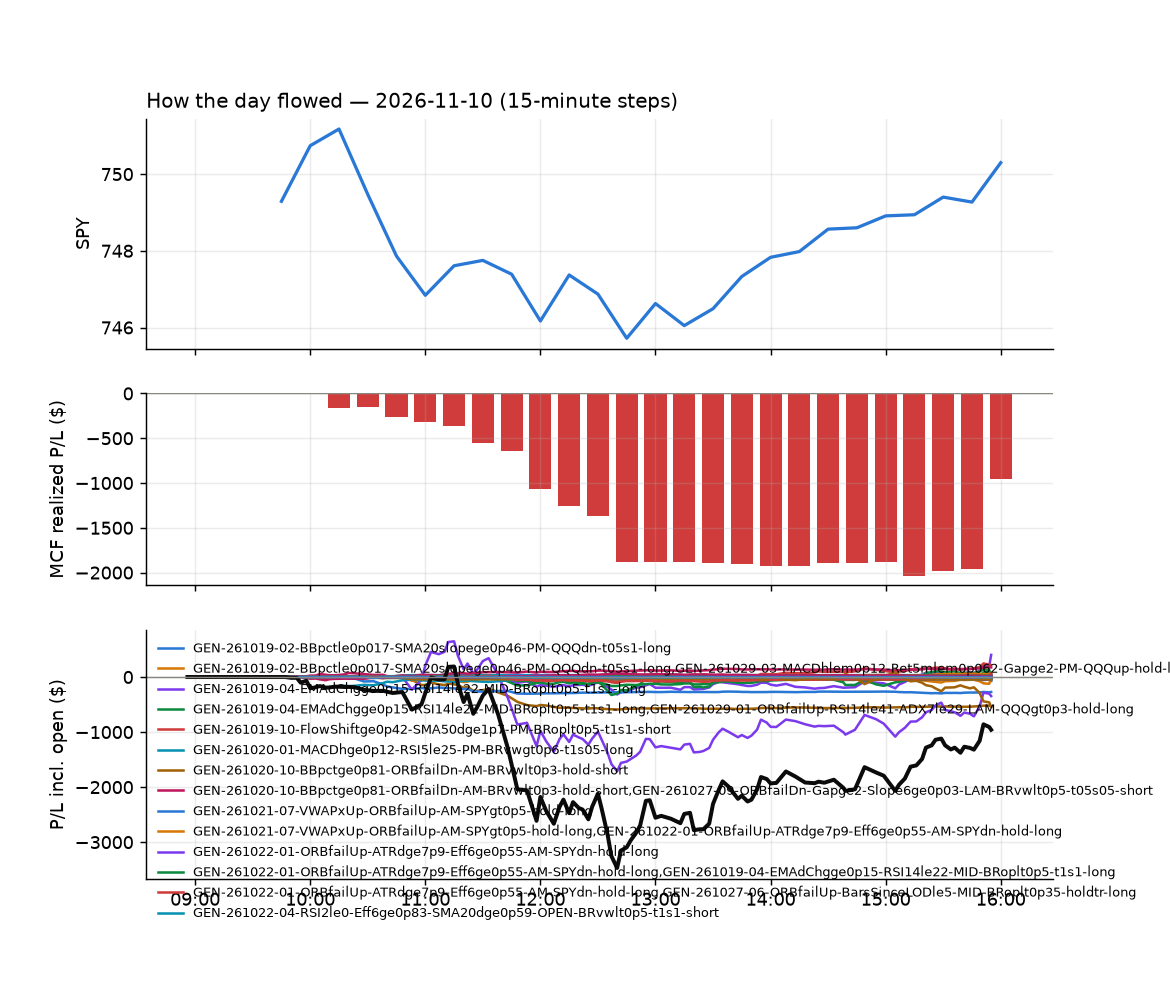

Values plotted in this chart, from the file beside it:
id, run_id, symbol, strategy, side, date, signal_time, entry_time, entry, stop, target, exit_time, exit, exit_reason, r_multiple, mae_r, mfe_r, success, shares, pnl, broker_order_id, slip_bps, pnl_adj, pct
6546, 1, BMNR, GEN-261027-07-RSI14le35-FromOpenge2-AM-B…, -1, 2026-11-10, 2026-11-10 09:50:53.819372-05:00, 2026-11-10 09:50:58.855836-05:00, 18.03, 18.46, 17.71, 2026-11-10 10:00:42.423548-05:00, 18.5, stop, -1.088, -0.9281, 0.09091, , 94, -44.15, 317319ac-ac93-43e8-a6be-912fb1632d3c, 30.27, -46.03, -2.605
6547, 1, ETN, GEN-261027-07-RSI14le35-FromOpenge2-AM-B…, -1, 2026-11-10, 2026-11-10 09:51:09.811545-05:00, 2026-11-10 09:51:13.815067-05:00, 354.0, 359.8, 349.2, 2026-11-10 10:01:02.146827-05:00, 360.3, stop, -1.074, -0.7507, -0.00342, , 4, -25.12, 6cfc06cb-fbcc-4f73-a53f-d5a140f5aa7e, 15.02, -25.2, -1.774
6705, 1, SM, GEN-261026-08-RSIslopege19-Ret5mge0p063-…, -1, 2026-11-10, 2026-11-10 09:55:39.983426-05:00, 2026-11-10 09:55:40.754044-05:00, 29.22, 29.74, , 2026-11-10 15:56:52.059834-05:00, 29.42, flatten, -0.3863, -0.9464, 0.6953, , 58, -11.6, d603752e-f23f-48e0-b6ec-51cfd19839ea, 22.81, -11.6, -0.6845
6548, 1, CLSK, GEN-261027-07-RSI14le35-FromOpenge2-AM-B…, -1, 2026-11-10, 2026-11-10 09:55:59.476895-05:00, 2026-11-10 09:56:02.732762-05:00, 6.769, 6.944, 6.542, 2026-11-10 10:01:33.348747-05:00, 6.94, stop, -0.9774, -0.6354, 0.1072, , 254, -43.49, 439169ad-a53e-4f0e-bd1e-0897e20a853d, -37.93, -48.57, -2.53
6549, 1, DDM, GEN-261028-02-VWAPxDn-NewLOD-AM-QQQgt0p6…, 1, 2026-11-10, 2026-11-10 09:56:04.167530-05:00, 2026-11-10 09:56:05.252549-05:00, 63.52, 62.86, 63.8, 2026-11-10 10:00:40.229773-05:00, 63.8, target, 0.4241, 0.01515, 0.03029, , 27, 7.56, 889d7e11-2399-40f9-9117-8f1e3b6206d5, 30, 7.56, 0.4408
6570, 1, COIN, GEN-261027-07-RSI14le35-FromOpenge2-AM-B…, -1, 2026-11-10, 2026-11-10 09:56:00.756848-05:00, 2026-11-10 09:56:06.831435-05:00, 134.6, 136.8, 131.8, 2026-11-10 10:38:33.313430-05:00, 131.7, target, 1.326, -0.7337, 1.422, , 12, 35.34, eb203773-6d74-41b2-9d1c-c2f38f8d5b9c, -23.83, 35.34, 2.188
6595, 1, CRGY, GEN-261026-08-RSIslopege19-Ret5mge0p063-…, -1, 2026-11-10, 2026-11-10 09:56:01.932525-05:00, 2026-11-10 09:56:07.989139-05:00, 11.03, 11.18, , 2026-11-10 11:19:00.987847-05:00, 11.02, stop, 0.06695, -0.9038, 1.058, , 155, 1.55, 92e6dd83-1cb0-4b67-941e-cf97a12737ee, 9.058, -1.55, 0.09066
6555, 1, FCEL, GEN-261027-07-RSI14le35-FromOpenge2-AM-B…, -1, 2026-11-10, 2026-11-10 09:56:13.912878-05:00, 2026-11-10 09:56:14.357146-05:00, 10.45, 10.71, 10.09, 2026-11-10 10:08:05.862565-05:00, 10.73, stop, -1.075, -0.9625, -0.0385, , 164, -45.8, 47f7a428-89c7-4bb7-9528-38f0ee00cce6, -48.08, -49.08, -2.672
6559, 1, EXEL, GEN-261028-02-VWAPxDn-NewLOD-AM-QQQgt0p6…, 1, 2026-11-10, 2026-11-10 09:56:12.829944-05:00, 2026-11-10 09:56:16.215915-05:00, 70.85, 70.19, 71.41, 2026-11-10 10:28:15.029762-05:00, 70.19, stop, -1.005, -0.8985, 0.4721, , 24, -15.84, 54e97147-a8df-4ff8-8e0a-875c005b18ed, 7.062, -16.32, -0.9315
6587, 1, GFL, GEN-261027-07-RSI14le35-FromOpenge2-AM-B…, -1, 2026-11-10, 2026-11-10 09:56:18.926098-05:00, 2026-11-10 09:56:19.260129-05:00, 41.69, 42.06, 41.38, 2026-11-10 11:08:52.605907-05:00, 42.07, stop, -1.028, -1.001, 0.8384, , 41, -15.58, 61e5d98f-e856-47dd-b09e-87d96156d044, 7.191, -16.4, -0.9115
6550, 1, FNDX, GEN-261028-02-VWAPxDn-NewLOD-AM-QQQgt0p6…, 1, 2026-11-10, 2026-11-10 09:56:16.564588-05:00, 2026-11-10 09:56:21.483199-05:00, 32.58, 32.44, 32.62, 2026-11-10 10:00:08.012668-05:00, 32.62, target, 0.2772, -0.01948, 0.1722, , 52, 2.06, 4ebfbc40-0ab3-4c3b-9bfa-f67a60f1fe12, 15.49, 2.06, 0.1216
6564, 1, GILD, GEN-261028-02-VWAPxDn-NewLOD-AM-QQQgt0p6…, 1, 2026-11-10, 2026-11-10 09:56:19.300444-05:00, 2026-11-10 09:56:25.546500-05:00, 168.1, 166.2, 169, 2026-11-10 10:36:56.049610-05:00, 169.0, target, 0.4788, -0.2325, 0.5482, , 10, 8.97, f9de68be-52ca-4766-9a0a-af7441305eee, 29.71, 8.97, 0.5336
6553, 1, HWM, GEN-261028-02-VWAPxDn-NewLOD-AM-QQQgt0p6…, 1, 2026-11-10, 2026-11-10 09:56:23.997752-05:00, 2026-11-10 09:56:26.264571-05:00, 219.1, 214.9, 220.6, 2026-11-10 10:05:45.072173-05:00, 220.9, target, 0.4419, -0.1449, 0.3357, , 7, 12.81, ae9c259d-979a-4c24-935a-5af7c8a1c5f2, 60.38, 12.81, 0.8353
6554, 1, IWX, GEN-261028-02-VWAPxDn-NewLOD-AM-QQQgt0p6…, 1, 2026-11-10, 2026-11-10 09:56:28.969835-05:00, 2026-11-10 09:56:32.157225-05:00, 115.1, 114.6, 115.3, 2026-11-10 10:05:00.297576-05:00, 115.3, target, 0.4626, 0.03492, 0.4524, , 14, 3.18, 887e2b0d-abbb-4cd8-8ac2-b541e3526f37, 11.56, 3.18, 0.1974
6557, 1, NI, GEN-261028-02-VWAPxDn-NewLOD-AM-QQQgt0p6…, 1, 2026-11-10, 2026-11-10 09:56:37.622967-05:00, 2026-11-10 09:56:39.307531-05:00, 44.73, 44.47, 44.89, 2026-11-10 10:11:26.940280-05:00, 44.89, target, 0.6066, -0.2275, 0.4739, , 38, 6.08, b6a9290e-84d4-4de4-ac1b-2206efc2b249, 11.19, 6.08, 0.3577
6589, 1, MOAT, GEN-261028-02-VWAPxDn-NewLOD-AM-QQQgt0p6…, 1, 2026-11-10, 2026-11-10 09:56:35.997833-05:00, 2026-11-10 09:56:40.067170-05:00, 116.1, 115.4, 116.4, 2026-11-10 11:15:04.112344-05:00, 116.4, target, 0.3429, -0.1319, 0.3165, , 14, 3.64, a00c4a77-1ae9-4bf3-9413-8e15ed71a2c5, 23.3, 3.64, 0.2239
6561, 1, LTH, GEN-261028-02-VWAPxDn-NewLOD-AM-QQQgt0p6…, 1, 2026-11-10, 2026-11-10 09:56:34.476928-05:00, 2026-11-10 09:56:44.308655-05:00, 46.97, 46.34, 47.35, 2026-11-10 10:31:05.756991-05:00, 46.27, stop, -1.112, -1.088, 0.2383, , 36, -25.2, d79c1da6-6290-45cc-91f4-a7869bff16e3, 26.68, -25.92, -1.49
6552, 1, RMD, GEN-261028-02-VWAPxDn-NewLOD-AM-QQQgt0p6…, 1, 2026-11-10, 2026-11-10 09:56:47.686521-05:00, 2026-11-10 09:56:49.578738-05:00, 232.1, 229.2, 233.7, 2026-11-10 10:02:39.620490-05:00, 233.7, target, 0.5918, -0.1028, 0.6982, , 7, 11.69, f74fca4d-c6ea-4c60-853e-5b5820a2526c, 25.06, 11.69, 0.7197
6602, 1, SCHW, GEN-261028-02-VWAPxDn-NewLOD-AM-QQQgt0p6…, 1, 2026-11-10, 2026-11-10 09:56:50.242480-05:00, 2026-11-10 09:56:50.765972-05:00, 93.2, 92.53, 93.49, 2026-11-10 11:32:36.909362-05:00, 93.49, target, 0.4339, -0.508, 0.4865, , 18, 5.22, 7ca5db07-3e04-463c-939e-9677a97d07f7, 20.43, 5.22, 0.3112
6609, 1, SMCI, GEN-261027-07-RSI14le35-FromOpenge2-AM-B…, -1, 2026-11-10, 2026-11-10 09:56:51.781249-05:00, 2026-11-10 09:56:55.591740-05:00, 28.43, 28.91, 27.62, 2026-11-10 11:45:42.889081-05:00, 27.62, target, 1.667, -0.9273, 1.744, , 60, 48.51, 312e4217-eaec-4a08-bf76-76a12b2d1003, -57.02, 48.51, 2.844
6551, 1, TQQQ, GEN-261027-07-RSI14le35-FromOpenge2-AM-B…, -1, 2026-11-10, 2026-11-10 09:56:58.936193-05:00, 2026-11-10 09:57:01.358886-05:00, 57.29, 58.01, 55.63, 2026-11-10 10:01:38.607090-05:00, 58.03, stop, -1.029, -0.5123, 0.08307, , 30, -22.29, 15e8e4fc-8ab8-47c0-a9c9-e8115a059d0e, -82.72, -22.89, -1.297
6556, 1, VAL, GEN-261026-08-RSIslopege19-Ret5mge0p063-…, -1, 2026-11-10, 2026-11-10 09:57:04.416968-05:00, 2026-11-10 09:57:12.885286-05:00, 78.86, 79.81, , 2026-11-10 10:08:12.260416-05:00, 79.99, stop, -1.184, -0.9013, 0.1572, , 21, -23.73, 92d993c8-0681-4de7-835c-576de10fcbe6, -38.19, -24.15, -1.433
6565, 1, RSPS, GEN-261028-02-VWAPxDn-NewLOD-AM-QQQgt0p6…, 1, 2026-11-10, 2026-11-10 09:57:14.497425-05:00, 2026-11-10 09:57:19.061486-05:00, 32.02, 31.82, 32.15, 2026-11-10 10:38:00.165591-05:00, 32.15, target, 0.6726, -0.2006, 0.6212, , 53, 6.94, 4ec2f526-c175-4834-b8f4-6d7c7180fbb0, 10.65, 6.94, 0.409
6560, 1, NVDQ, GEN-261028-02-VWAPxDn-NewLOD-AM-QQQgt0p6…, 1, 2026-11-10, 2026-11-10 10:01:35.940113-05:00, 2026-11-10 10:01:36.806675-05:00, 13.31, 13.09, 13.53, 2026-11-10 10:24:04.595324-05:00, 13.54, target, 1.036, -0.7826, 1.082, , 128, 28.8, ad2b5b99-7b51-4ffa-b4c1-2e4350869671, 0.0, 28.8, 1.69
6573, 1, ADI, GEN-261021-07-VWAPxUp-ORBfailUp-AM-SPYgt…, 1, 2026-11-10, 2026-11-10 10:05:48.888848-05:00, 2026-11-10 10:05:49.660875-05:00, 392.6, 385.9, , 2026-11-10 10:47:36.682962-05:00, 385.5, stop, -1.06, -1.06, 0.2998, , 4, -28.56, fb61dd74-ddd6-4679-8225-00a81bc6a325, 35.53, -28.64, -1.818
6590, 1, AMZD, GEN-261028-02-VWAPxDn-NewLOD-AM-QQQgt0p6…, 1, 2026-11-10, 2026-11-10 10:05:52.029157-05:00, 2026-11-10 10:05:53.136407-05:00, 7.92, 7.842, 8.018, 2026-11-10 11:13:09.034359-05:00, 8.02, target, 1.28, -0.128, 1.282, , 216, 21.6, a2c2d59a-166f-40e0-b797-efba1d9ce349, -12.61, 21.6, 1.263
6610, 1, APLD, GEN-261021-07-VWAPxUp-ORBfailUp-AM-SPYgt…, 1, 2026-11-10, 2026-11-10 10:05:52.891410-05:00, 2026-11-10 10:05:53.858096-05:00, 16.86, 16.42, , 2026-11-10 11:45:45.768469-05:00, 16.42, stop, -0.981, -1.01, 0.922, , 101, -44.06, 16dd6a9a-d548-4f2d-bafd-426df2f55a18, -11.91, -46.08, -2.587
6574, 1, ARGX, GEN-261021-07-VWAPxUp-ORBfailUp-AM-SPYgt…, 1, 2026-11-10, 2026-11-10 10:05:53.544020-05:00, 2026-11-10 10:05:54.601632-05:00, 970.2, 961.6, , 2026-11-10 10:44:04.214582-05:00, 961.0, stop, -1.067, -1.067, 0.44, , 1, -9.2, f9355dc4-f02d-48bd-a688-e48b113b4968, 13.52, -9.22, -0.9483
6679, 1, FAZ, GEN-261021-07-VWAPxUp-ORBfailUp-AM-SPYgt…, 1, 2026-11-10, 2026-11-10 10:06:16.664626-05:00, 2026-11-10 10:06:19.016291-05:00, 30.57, 30.16, , 2026-11-10 13:54:06.680548-05:00, 30.16, stop, -1.01, -1.01, 0.8175, , 56, -22.9, 34137477-bf97-4aa4-943e-16bcc0900e70, -6.888, -24.02, -1.338
6600, 1, GGLL, GEN-261021-07-VWAPxUp-ORBfailUp-AM-SPYgt…, 1, 2026-11-10, 2026-11-10 10:06:22.049162-05:00, 2026-11-10 10:06:24.210592-05:00, 68.5, 66.74, , 2026-11-10 11:26:43.274529-05:00, 66.68, stop, -1.037, -0.9686, 0.1082, , 25, -45.5, 27df5c43-37e7-4de6-bab3-2f1f15082b0d, 40.97, -46, -2.657
6582, 1, GOOG, GEN-261021-07-VWAPxUp-ORBfailUp-AM-SPYgt…, 1, 2026-11-10, 2026-11-10 10:06:23.362194-05:00, 2026-11-10 10:06:25.548923-05:00, 288.6, 285.4, , 2026-11-10 10:55:43.903865-05:00, 285.4, stop, -1.006, -1.009, 0.1141, , 5, -15.94, a29e2a7f-eebb-4adf-9b20-d6283af647a5, 9.122, -16.04, -1.105
6562, 1, IBB, GEN-261021-07-VWAPxUp-ORBfailUp-AM-SPYgt…, 1, 2026-11-10, 2026-11-10 10:06:27.031555-05:00, 2026-11-10 10:06:29.391465-05:00, 218.4, 217.1, , 2026-11-10 10:33:08.602168-05:00, 217, stop, -1.065, -0.9693, 0.2173, , 7, -9.8, e46019bd-647d-4ae3-b5d1-0fe80e27b8e1, -7.125, -9.94, -0.641
6578, 1, KEX, GEN-261021-07-VWAPxUp-ORBfailUp-AM-SPYgt…, 1, 2026-11-10, 2026-11-10 10:06:35.278673-05:00, 2026-11-10 10:06:38.089848-05:00, 123, 121.4, , 2026-11-10 10:50:49.855988-05:00, 121, stop, -1.225, -1.032, 0.4975, , 13, -25.61, c9e9c5da-2e3c-413d-a240-dff3943e197c, 9.764, -25.87, -1.601
6566, 1, UEC, GEN-261021-07-VWAPxUp-ORBfailUp-AM-SPYgt…, 1, 2026-11-10, 2026-11-10 10:07:05.208853-05:00, 2026-11-10 10:07:09.367648-05:00, 7.451, 7.296, , 2026-11-10 10:35:13.223855-05:00, 7.29, stop, -1.038, -1.135, 0.3173, , 230, -36.92, e70574ce-78d6-4a9f-99d3-e5988b83dee9, 7.417, -41.52, -2.155
6706, 1, DLTR, GEN-261021-07-VWAPxUp-ORBfailUp-AM-SPYgt…, 1, 2026-11-10, 2026-11-10 10:10:29.741070-05:00, 2026-11-10 10:10:30.587700-05:00, 136.4, 134.8, , 2026-11-10 15:55:59.147297-05:00, 141, flatten, 2.933, -0.1621, 2.803, , 12, 55.38, c0e1ecec-cab1-4100-8a6b-9ef604a8dcbb, -2.931, 55.38, 3.383
6563, 1, FISV, GEN-261023-03-RSI5le13-VWAPatrlem0p34-OP…, -1, 2026-11-10, 2026-11-10 10:10:31.859020-05:00, 2026-11-10 10:10:32.333269-05:00, 62.43, 62.97, , 2026-11-10 10:28:57.812666-05:00, 62.99, stop, -1.03, -1.12, 0.2296, , 27, -15.14, 13897e51-5d68-4838-ba41-6a17cc63badb, -8.015, -15.68, -0.8982
6692, 1, HSY, GEN-261022-08-EMAdChglem0p094-Flow3ge1-R…, -1, 2026-11-10, 2026-11-10 10:10:33.767306-05:00, 2026-11-10 10:10:37.229952-05:00, 170.9, 172.9, , 2026-11-10 15:41:55.760449-05:00, 173, stop, -1.07, -1.055, 0.05401, , 10, -20.8, a00d8303-5137-467d-a494-fcee81e7ad75, 26.84, -21, -1.217
6707, 1, M, GEN-261021-07-VWAPxUp-ORBfailUp-AM-SPYgt…, 1, 2026-11-10, 2026-11-10 10:10:36.218701-05:00, 2026-11-10 10:10:39.227068-05:00, 24.9, 24.61, , 2026-11-10 15:56:15.053128-05:00, 25.14, flatten, 0.835, -0.8698, 1.409, , 68, 16.32, ce73d6ec-2e1e-404c-b4d7-f66c67d05212, 0.0, 16.32, 0.9639
6591, 1, FAST, GEN-261022-08-EMAdChglem0p094-Flow3ge1-R…, -1, 2026-11-10, 2026-11-10 10:10:31.237285-05:00, 2026-11-10 10:10:39.302508-05:00, 54.07, 54.43, , 2026-11-10 11:15:09.113844-05:00, 54.47, stop, -1.115, -0.9499, 0.3073, , 31, -12.37, 5bf54b65-e96e-4a03-af95-6d9178dc0511, 1.849, -12.99, -0.738
6588, 1, AMZU, GEN-261021-07-VWAPxUp-ORBfailUp-AM-SPYgt…, 1, 2026-11-10, 2026-11-10 10:10:52.540772-05:00, 2026-11-10 10:10:57.738288-05:00, 39.47, 38.64, , 2026-11-10 11:13:03.268022-05:00, 38.62, stop, -1.019, -0.9658, 0.09589, , 43, -36.55, 85b0228b-8f45-4646-8f82-6f407538b152, 30.5, -37.41, -2.154
6575, 1, CHRW, GEN-261021-07-VWAPxUp-ORBfailUp-AM-SPYgt…, 1, 2026-11-10, 2026-11-10 10:11:05.178608-05:00, 2026-11-10 10:11:06.316096-05:00, 129.3, 127.8, , 2026-11-10 10:48:00.535499-05:00, 127.6, stop, -1.131, -1.079, -0.1578, , 13, -22.36, 96f7c35b-94cc-4872-9514-1ed81610e309, 4.642, -22.62, -1.33
6567, 1, FHN, GEN-261021-07-VWAPxUp-ORBfailUp-AM-SPYgt…, 1, 2026-11-10, 2026-11-10 10:11:19.867513-05:00, 2026-11-10 10:11:22.297687-05:00, 23.61, 23.5, , 2026-11-10 10:35:17.825382-05:00, 23.5, stop, -0.9708, -1.015, 0.3089, , 72, -7.92, 272aefdc-6957-47ad-ba90-a1789db4665d, -8.464, -9.36, -0.4659
6571, 1, F, GEN-261021-07-VWAPxUp-ORBfailUp-AM-SPYgt…, 1, 2026-11-10, 2026-11-10 10:11:17.902467-05:00, 2026-11-10 10:11:24.304089-05:00, 12.35, 12.26, , 2026-11-10 10:40:24.295557-05:00, 12.26, stop, -1.041, -0.8001, 0.1124, , 138, -12.59, 1cac7022-73ac-4884-b841-6d7eef8d6a1e, -5.709, -15.35, -0.7387
6708, 1, HSIC, GEN-261021-07-VWAPxUp-ORBfailUp-AM-SPYgt…, 1, 2026-11-10, 2026-11-10 10:11:27.457996-05:00, 2026-11-10 10:11:28.455223-05:00, 88.47, 87.72, , 2026-11-10 15:56:15.370825-05:00, 88.89, flatten, 0.5604, -0.5597, 1.519, , 19, 7.99, 96214e8b-b06c-498c-b7ee-56831708df20, 4.523, 7.99, 0.4753
6709, 1, NCNO, GEN-261028-02-VWAPxDn-NewLOD-AM-QQQgt0p6…, 1, 2026-11-10, 2026-11-10 10:11:41.169127-05:00, 2026-11-10 10:11:43.758314-05:00, 22.39, 22.15, 22.59, 2026-11-10 15:56:26.863255-05:00, 22.48, flatten, 0.3753, -0.5213, 0.7507, , 76, 6.84, e9f35ffe-97cd-4dd3-b903-9e74b81bb814, 8.941, 6.84, 0.402
6558, 1, NVD, GEN-261028-02-VWAPxDn-NewLOD-AM-QQQgt0p6…, 1, 2026-11-10, 2026-11-10 10:11:42.840028-05:00, 2026-11-10 10:11:46.913463-05:00, 5.966, 5.812, 6.008, 2026-11-10 10:16:28.819368-05:00, 6.01, target, 0.2837, -0.171, 0.3484, , 290, 12.7, 650afa96-5511-4491-8db2-55b8c717f8e0, 94.93, 12.7, 0.734
6710, 1, PDD, GEN-261026-08-RSIslopege19-Ret5mge0p063-…, -1, 2026-11-10, 2026-11-10 10:11:46.193446-05:00, 2026-11-10 10:11:47.876789-05:00, 79.87, 80.69, , 2026-11-10 15:56:34.084217-05:00, 79.45, flatten, 0.5142, -0.153, 1.053, , 21, 8.82, eee8a4e1-cadc-4b38-8f33-f8739bf6e241, 19.37, 8.82, 0.5259
6711, 1, RBRK, GEN-261029-08-Ret15mlem0p36-Flow3lem0p54…, -1, 2026-11-10, 2026-11-10 10:11:50.779574-05:00, 2026-11-10 10:11:52.461299-05:00, 113.3, 115.9, , 2026-11-10 15:56:44.561427-05:00, 110.2, flatten, 1.15, -0.5951, 2.086, , 15, 45.81, dbaf6bad-86f3-49f6-b505-1de8b85641c1, 44.82, 45.81, 2.696
6596, 1, REAL, GEN-261021-07-VWAPxUp-ORBfailUp-AM-SPYgt…, 1, 2026-11-10, 2026-11-10 10:11:51.306592-05:00, 2026-11-10 10:11:55.686465-05:00, 14.54, 14.32, , 2026-11-10 11:18:39.482947-05:00, 14.32, stop, -0.985, -0.985, 0.2686, , 117, -25.74, e79157a2-24c4-4980-8955-adcf9a15c426, 0.0, -28.08, -1.513
6568, 1, TZA, GEN-261029-08-Ret15mlem0p36-Flow3lem0p54…, -1, 2026-11-10, 2026-11-10 10:12:06.505020-05:00, 2026-11-10 10:12:07.700117-05:00, 45.34, 45.89, , 2026-11-10 10:37:05.109713-05:00, 45.91, stop, -1.045, -1.174, 0.05502, , 37, -21.09, 7a5d9df0-0cf8-4e4b-af11-42b832b4a19a, -19.89, -21.83, -1.257
6576, 1, RXO, GEN-261021-07-VWAPxUp-ORBfailUp-AM-SPYgt…, 1, 2026-11-10, 2026-11-10 10:12:20.357271-05:00, 2026-11-10 10:12:21.957933-05:00, 27.93, 27.82, , 2026-11-10 10:44:05.117860-05:00, 27.81, stop, -1.072, -1.072, 0.2679, , 61, -7.32, 36922272-7ca0-4f1c-8984-05ae37b662fc, -10.73, -8.54, -0.4296
6712, 1, ADT, GEN-261028-02-VWAPxDn-NewLOD-AM-QQQgt0p6…, 1, 2026-11-10, 2026-11-10 10:20:48.388871-05:00, 2026-11-10 10:20:52.031985-05:00, 9.9, 9.812, 9.968, 2026-11-10 15:55:55.566818-05:00, 9.9, flatten, 0.0, -0.1137, 0.1137, , 173, 0.0, b0ccb295-ebc5-41d3-969b-6ed6370c7273, 10.11, 0.0, 0.0
6694, 1, DXCM, GEN-261026-04-ORBfailDn-Ret15mlem0p55-SM…, -1, 2026-11-10, 2026-11-10 10:21:10.665108-05:00, 2026-11-10 10:21:11.928915-05:00, 79.8, 80.95, , 2026-11-10 15:50:17.624785-05:00, 80.08, stop, -0.2418, -0.2604, 0.5382, , 21, -5.85, 415dbd87-b790-4e66-9c03-db7fb776c93a, 33.72, -6.27, -0.3491
6688, 1, NCLH, GEN-261026-04-ORBfailDn-Ret15mlem0p55-SM…, -1, 2026-11-10, 2026-11-10 10:21:41.071191-05:00, 2026-11-10 10:21:44.269652-05:00, 18.32, 18.53, , 2026-11-10 15:14:26.569340-05:00, 18.53, stop, -0.9985, -1.07, 0.7607, , 93, -19.53, 7f06521c-3a63-40a0-a9c1-a03c7dd93f6b, -8.194, -21.39, -1.146
6583, 1, CAT, GEN-261027-07-RSI14le35-FromOpenge2-AM-B…, -1, 2026-11-10, 2026-11-10 10:26:01.541073-05:00, 2026-11-10 10:26:03.200845-05:00, 582.6, 589.8, 573.9, 2026-11-10 10:55:42.975032-05:00, 573.8, target, 1.24, -0.1564, 1.308, , 2, 17.68, f1fc3260-c5dd-4803-990e-d468cc105752, -13.92, 17.68, 1.517
6577, 1, GEV, GEN-261027-07-RSI14le35-FromOpenge2-AM-B…, -1, 2026-11-10, 2026-11-10 10:26:22.406814-05:00, 2026-11-10 10:26:24.387579-05:00, 786, 801.5, 770.1, 2026-11-10 10:47:24.404322-05:00, 770, target, 1.04, -0.2356, 1.103, , 2, 32.08, 94985d9d-477c-4f20-b506-f2b202181508, -3.182, 32.08, 2.041
6579, 1, WAL, GEN-261028-02-VWAPxDn-NewLOD-AM-QQQgt0p6…, 1, 2026-11-10, 2026-11-10 10:27:14.822934-05:00, 2026-11-10 10:27:15.946935-05:00, 76.59, 75.8, 77.08, 2026-11-10 10:52:04.142120-05:00, 75.69, stop, -1.145, -1.132, -0.1399, , 22, -19.8, 5d60d50d-84d4-4593-a699-2e257e71674f, 19.62, -20.24, -1.175
6569, 1, WLTH, GEN-261028-02-VWAPxDn-NewLOD-AM-QQQgt0p6…, 1, 2026-11-10, 2026-11-10 10:27:15.809357-05:00, 2026-11-10 10:27:18.178604-05:00, 10.89, 10.8, 11.03, 2026-11-10 10:33:56.628169-05:00, 10.77, stop, -1.335, -1.026, -0.114, , 130, -15.22, f0fa59b6-2dbf-449c-9c8e-2f94222b4710, -22.9, -17.82, -1.075
6713, 1, CQQQ, GEN-261028-02-VWAPxDn-NewLOD-AM-QQQgt0p6…, 1, 2026-11-10, 2026-11-10 10:30:27.547863-05:00, 2026-11-10 10:30:28.961881-05:00, 39.56, 39.29, 39.82, 2026-11-10 15:55:59.220333-05:00, 39.52, flatten, -0.149, -0.9312, 0.03725, , 43, -1.72, 37e68cd8-c695-43d0-83af-dde8aecc8a91, 1.264, -1.72, -0.1011
6615, 1, FISV, GEN-261026-08-RSIslopege19-Ret5mge0p063-…, -1, 2026-11-10, 2026-11-10 10:30:30.301718-05:00, 2026-11-10 10:30:34.483194-05:00, 63.12, 63.66, , 2026-11-10 11:50:47.676994-05:00, 63.68, stop, -1.029, -1.001, 0.3952, , 27, -15.02, a47d9dc8-d476-4d3f-96d7-4f7c7c675646, -8.515, -15.56, -0.8813
... 220 more rows
